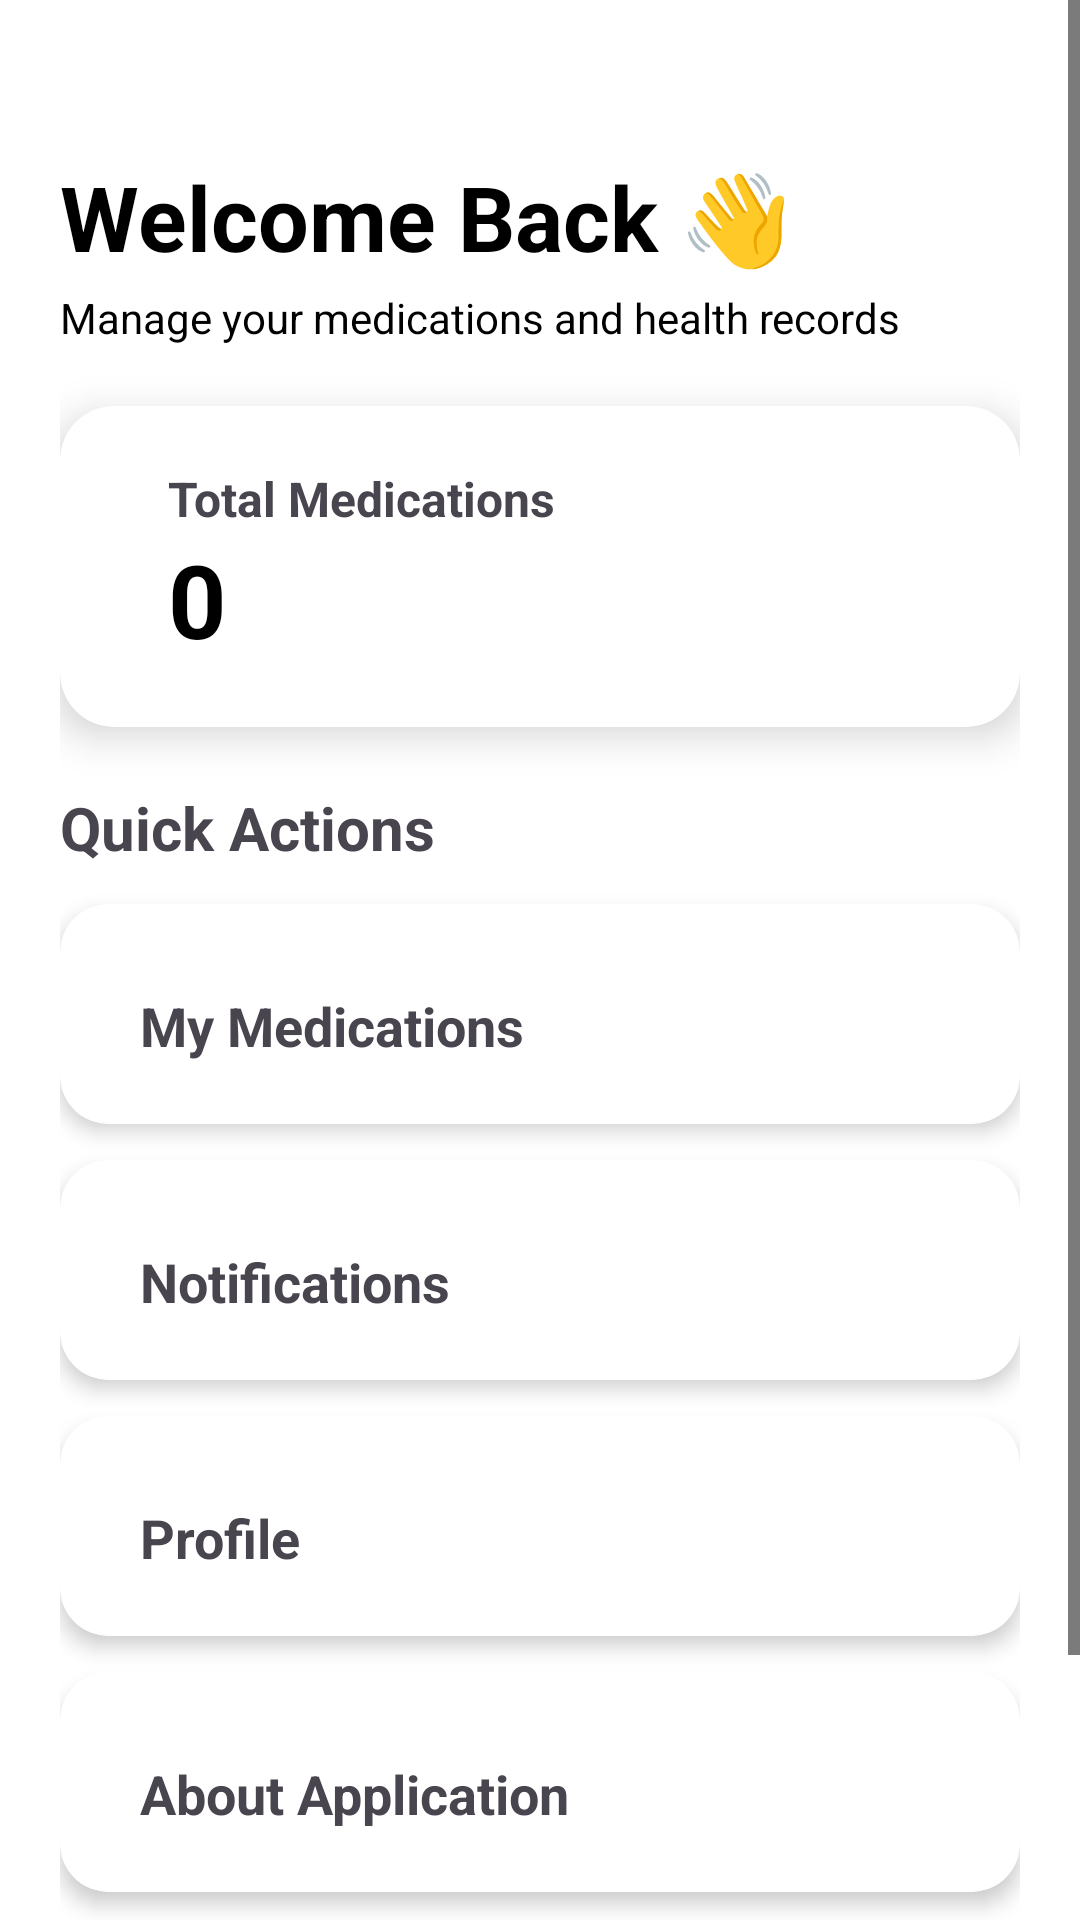

Produce the Android XML layout that renders to this screen, including the resource entries it uses.
<!-- AndroidManifest.xml: application theme Theme.MedicalAdherenceApp -->
<!-- res/layout/activity_dashboard.xml -->
<?xml version="1.0" encoding="utf-8"?>
<ScrollView xmlns:android="http://schemas.android.com/apk/res/android"
    xmlns:app="http://schemas.android.com/apk/res-auto"
    android:layout_width="match_parent"
    android:layout_height="match_parent"
    android:background="#FFFFFF">

    <LinearLayout
        android:layout_width="match_parent"
        android:layout_height="wrap_content"
        android:orientation="vertical"
        android:padding="20dp">

        <TextView
            android:id="@+id/txtWelcome"
            android:layout_width="wrap_content"
            android:layout_height="wrap_content"
            android:text="Welcome Back 👋"
            android:layout_marginTop="32dp"
            android:textSize="30sp"
            android:textStyle="bold"
            android:textColor="#000000" />

        <TextView
            android:layout_width="wrap_content"
            android:layout_height="wrap_content"
            android:text="Manage your medications and health records"
            android:textSize="14sp"
            android:textColor="#000000"
            android:layout_marginTop="4dp"
            android:layout_marginBottom="20dp" />

        <androidx.cardview.widget.CardView
            android:layout_width="match_parent"
            android:layout_height="wrap_content"
            android:layout_marginBottom="20dp"
            app:cardCornerRadius="18dp"
            app:cardElevation="8dp">

            <LinearLayout
                android:layout_width="match_parent"
                android:layout_height="wrap_content"
                android:orientation="horizontal"
                android:padding="20dp">

                <TextView
                    android:layout_width="wrap_content"
                    android:layout_height="wrap_content"
                    android:textSize="42sp" />

                <LinearLayout
                    android:layout_width="wrap_content"
                    android:layout_height="wrap_content"
                    android:orientation="vertical"
                    android:layout_marginStart="16dp">

                    <TextView
                        android:layout_width="wrap_content"
                        android:layout_height="wrap_content"
                        android:text="Total Medications"
                        android:textSize="16sp"
                        android:textStyle="bold" />

                    <TextView
                        android:id="@+id/txtMedicationCount"
                        android:layout_width="wrap_content"
                        android:layout_height="wrap_content"
                        android:text="0"
                        android:textSize="34sp"
                        android:textStyle="bold"
                        android:textColor="#000000" />

                </LinearLayout>

            </LinearLayout>

        </androidx.cardview.widget.CardView>

        <TextView
            android:layout_width="wrap_content"
            android:layout_height="wrap_content"
            android:text="Quick Actions"
            android:textSize="20sp"
            android:textStyle="bold"
            android:layout_marginBottom="12dp" />

        <androidx.cardview.widget.CardView
            android:id="@+id/btnMedicationsCard"
            android:layout_width="match_parent"
            android:layout_height="wrap_content"
            android:layout_marginBottom="12dp"
            app:cardCornerRadius="16dp"
            app:cardElevation="4dp">

            <LinearLayout
                android:id="@+id/btnMedications"
                android:layout_width="match_parent"
                android:layout_height="wrap_content"
                android:orientation="horizontal"
                android:padding="18dp">

                <TextView
                    android:layout_width="wrap_content"
                    android:layout_height="wrap_content"
                    android:textSize="28sp"/>

                <TextView
                    android:layout_width="wrap_content"
                    android:layout_height="wrap_content"
                    android:text="  My Medications"
                    android:textSize="18sp"
                    android:textStyle="bold"/>

            </LinearLayout>

        </androidx.cardview.widget.CardView>

        <androidx.cardview.widget.CardView
            android:id="@+id/btnNotificationsCard"
            android:layout_width="match_parent"
            android:layout_height="wrap_content"
            android:layout_marginBottom="12dp"
            app:cardCornerRadius="16dp"
            app:cardElevation="4dp">

            <LinearLayout
                android:id="@+id/btnNotifications"
                android:layout_width="match_parent"
                android:layout_height="wrap_content"
                android:orientation="horizontal"
                android:padding="18dp">

                <TextView
                    android:layout_width="wrap_content"
                    android:layout_height="wrap_content"
                    android:textSize="28sp"/>

                <TextView
                    android:layout_width="wrap_content"
                    android:layout_height="wrap_content"
                    android:text="  Notifications"
                    android:textSize="18sp"
                    android:textStyle="bold"/>

            </LinearLayout>

        </androidx.cardview.widget.CardView>

        <androidx.cardview.widget.CardView
            android:id="@+id/btnProfileCard"
            android:layout_width="match_parent"
            android:layout_height="wrap_content"
            android:layout_marginBottom="12dp"
            app:cardCornerRadius="16dp"
            app:cardElevation="4dp">

            <LinearLayout
                android:id="@+id/btnProfile"
                android:layout_width="match_parent"
                android:layout_height="wrap_content"
                android:orientation="horizontal"
                android:padding="18dp">

                <TextView
                    android:layout_width="wrap_content"
                    android:layout_height="wrap_content"
                    android:textSize="28sp"/>

                <TextView
                    android:layout_width="wrap_content"
                    android:layout_height="wrap_content"
                    android:text="  Profile"
                    android:textSize="18sp"
                    android:textStyle="bold"/>

            </LinearLayout>

        </androidx.cardview.widget.CardView>

        <androidx.cardview.widget.CardView
            android:id="@+id/btnAboutCard"
            android:layout_width="match_parent"
            android:layout_height="wrap_content"
            app:cardCornerRadius="16dp"
            app:cardElevation="4dp">

            <LinearLayout
                android:id="@+id/btnAbout"
                android:layout_width="match_parent"
                android:layout_height="wrap_content"
                android:orientation="horizontal"
                android:padding="18dp">

                <TextView
                    android:layout_width="wrap_content"
                    android:layout_height="wrap_content"
                    android:textSize="28sp"/>

                <TextView
                    android:layout_width="wrap_content"
                    android:layout_height="wrap_content"
                    android:text="  About Application"
                    android:textSize="18sp"
                    android:textStyle="bold"/>

            </LinearLayout>

        </androidx.cardview.widget.CardView>

        <Button
            android:id="@+id/btnDashboardLogout"
            android:layout_width="match_parent"
            android:layout_height="56dp"
            android:layout_marginTop="20dp"
            android:layout_marginBottom="16dp"
            android:backgroundTint="#FFFFFF"
            android:text="LOG OUT"
            android:textColor="#000000"
            android:textStyle="bold" />

    </LinearLayout>

</ScrollView>
<!-- resources referenced by this layout -->
<resources>
  <style name="Theme.MedicalAdherenceApp" parent="Base.Theme.MedicalAdherenceApp" />
  <style name="Base.Theme.MedicalAdherenceApp" parent="Theme.Material3.Light.NoActionBar">
          <item name="colorPrimary">@color/primary</item>
          <item name="colorPrimaryContainer">@color/accent</item>
          <item name="colorSecondary">@color/accent</item>
          <item name="colorSecondaryContainer">@color/accent</item>
          <item name="colorOnBackground">@android:color/black</item>
          <item name="colorOnSurface">@android:color/black</item>
          <item name="android:textColorPrimary">@android:color/black</item>
          <item name="android:textColorSecondary">@android:color/black</item>
          <item name="android:statusBarColor">@android:color/white</item>
          <item name="android:windowLightStatusBar">true</item>
          <item name="android:windowBackground">@android:color/white</item>
          <item name="android:navigationBarColor">@android:color/white</item>
      </style>
  <color name="primary">#1976D2</color>
  <color name="accent">#42A5F5</color>
</resources>
